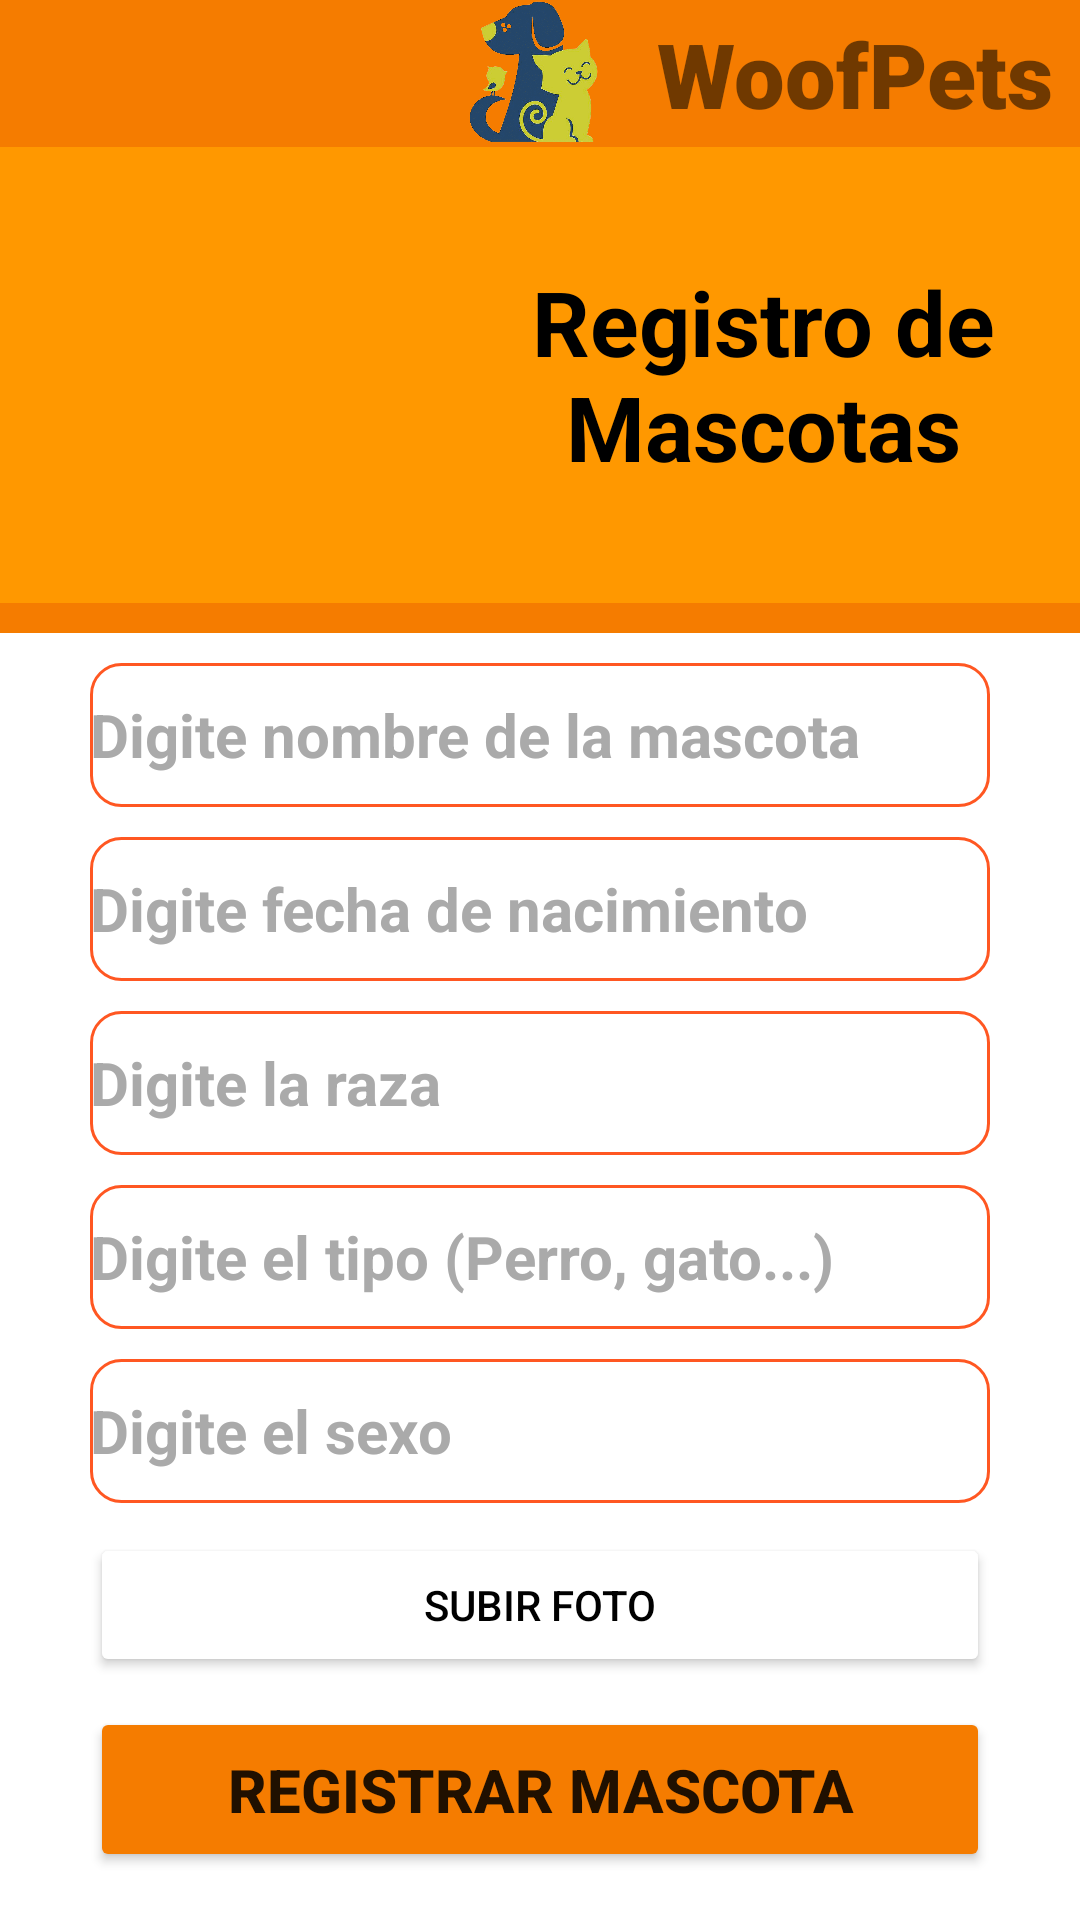

Here is an Android app screen rendered from its layout file. Give the layout XML and the strings, colors and styles it references.
<!-- AndroidManifest.xml: application theme Theme.WoofPets -->
<!-- res/layout/activity_registro_mascotas.xml -->
<?xml version="1.0" encoding="utf-8"?>
<LinearLayout xmlns:android="http://schemas.android.com/apk/res/android"
    xmlns:app="http://schemas.android.com/apk/res-auto"
    xmlns:tools="http://schemas.android.com/tools"
    android:layout_width="match_parent"
    android:layout_height="match_parent"
    android:background="#F57c00"
    android:orientation="vertical"
    tools:context=".RegistroMascotas">

    <LinearLayout
        android:layout_width="217dp"
        android:layout_height="49dp"
        android:layout_gravity="end"
        android:orientation="horizontal"
        android:background="#F57c00">

        <ImageView
            android:id="@+id/imagen_registro_logo"
            android:layout_width="66dp"
            android:layout_height="49dp"
            android:layout_gravity="left"
            android:layout_marginTop="1dp"
            app:srcCompat="@drawable/pyg1" />

        <TextView
            android:id="@+id/txt_woofpets_mini_String"
            android:layout_width="152dp"
            android:layout_height="49dp"
            android:layout_gravity="end"
            android:gravity="center"
            android:fontFamily="sans-serif-black"
            android:text="@string/txt_woofpets_mini_String"
            android:textSize="30sp"
            android:textStyle="bold" />

    </LinearLayout>


    <LinearLayout
        android:layout_width="match_parent"
        android:layout_height="152dp"
        android:background="#ff9800"
        android:gravity="center"
        android:orientation="horizontal">

        <ImageView
            android:id="@+id/imagen_registropets"
            android:layout_width="149dp"
            android:layout_height="117dp"
            android:contentDescription="@string/imagen_registropets"
            android:gravity="center"
            app:srcCompat="@drawable/ic_pets"
            tools:ignore="VectorDrawableCompat" />

        <TextView
            android:id="@+id/txt_registropets_string"
            android:layout_width="193dp"
            android:layout_height="149dp"
            android:gravity="center"
            android:text="@string/txt_registropets_string"
            android:textColor="@color/black"
            android:textSize="30sp"
            android:textStyle="bold" />
    </LinearLayout>

    <LinearLayout
        android:layout_width="387dp"
        android:layout_height="520dp"
        android:layout_gravity="center"
        android:layout_marginTop="10dp"
        android:background="#FFFFFF"
        android:orientation="vertical">


        <EditText
            android:id="@+id/txt_nombrepet"
            android:layout_width="300dp"
            android:layout_height="48dp"
            android:layout_gravity="center"
            android:layout_marginTop="10dp"
            android:background="@drawable/border_correo"
            android:drawablePadding="12dp"
            android:gravity="center_vertical"
            android:hint="@string/txt_nombrepet"
            android:textColor="@color/black"
            android:textColorHint="@color/darker_gray"
            android:textSize="20sp"
            android:textStyle="bold"
            tools:ignore="TextContrastCheck" />

        <EditText
            android:id="@+id/txt_fecha"
            android:layout_width="300dp"
            android:layout_height="48dp"
            android:layout_gravity="center"
            android:layout_marginTop="10dp"
            android:background="@drawable/border_correo"
            android:drawablePadding="12dp"
            android:gravity="center_vertical"
            android:hint="@string/txt_fecha"
            android:inputType="date"
            android:textColor="@color/black"
            android:textColorHint="@color/darker_gray"
            android:textSize="20sp"
            android:textStyle="bold"
            tools:ignore="TextContrastCheck" />

        <EditText
            android:id="@+id/txt_raza"
            android:layout_width="300dp"
            android:layout_height="48dp"
            android:layout_gravity="center"
            android:layout_marginTop="10dp"
            android:background="@drawable/border_correo"
            android:drawablePadding="12dp"
            android:gravity="center_vertical"
            android:hint="@string/txt_raza"
            android:textColor="@color/black"
            android:textColorHint="@color/darker_gray"
            android:textSize="20sp"
            android:textStyle="bold"
            tools:ignore="TextContrastCheck" />

        <EditText
            android:id="@+id/txt_tipo"
            android:layout_width="300dp"
            android:layout_height="48dp"
            android:layout_gravity="center"
            android:layout_marginTop="10dp"
            android:background="@drawable/border_correo"
            android:drawablePadding="12dp"
            android:gravity="center_vertical"
            android:hint="@string/txt_tipo"
            android:textColor="@color/black"
            android:textColorHint="@color/darker_gray"
            android:textSize="20sp"
            android:textStyle="bold"
            tools:ignore="TextContrastCheck" />

        <EditText
            android:id="@+id/txt_sexo"
            android:layout_width="300dp"
            android:layout_height="48dp"
            android:layout_gravity="center"
            android:layout_marginTop="10dp"
            android:background="@drawable/border_correo"
            android:drawablePadding="12dp"
            android:gravity="center_vertical"
            android:hint="@string/txt_sexo"
            android:textColor="@color/black"
            android:textColorHint="@color/darker_gray"
            android:textSize="20sp"
            android:textStyle="bold"
            tools:ignore="TextContrastCheck" />

        <Button
            android:id="@+id/button_Subir_foto"
            android:layout_width="300dp"
            android:layout_height="48dp"
            android:layout_gravity="center"
            android:bottomLeftRadius="10dp"
            android:bottomRightRadius="10dp"
            android:radius="10dp"
            android:text="@string/button_Subir_foto"
            android:textColor="@color/black"
            android:topRightRadius="10dp"
            android:layout_marginTop="10dp"
            app:backgroundTint="#FFFFFF"

            />

        <Button
            android:id="@+id/button_registrar_pets"
            android:layout_width="300dp"
            android:layout_height="55dp"
            android:layout_gravity="center"
            android:layout_marginTop="10dp"
            android:text="@string/button_registrar_pets"
            android:textSize="20sp"
            android:textStyle="bold"
            app:backgroundTint="#F57C00"
            tools:ignore="TextContrastCheck" />
    </LinearLayout>

</LinearLayout>
<!-- resources referenced by this layout -->
<resources>
  <color name="black">#FF000000</color>
  <color name="darker_gray">#AAAAAA</color>
  <!-- drawable border_correo (drawable) -->
  <?xml version="1.0" encoding="utf-8"?>
  <shape xmlns:android="http://schemas.android.com/apk/res/android">
  	<corners
  		android:radius="10dp"
  		android:topRightRadius="10dp"
  		android:bottomRightRadius="10dp"
  		android:bottomLeftRadius="10dp"/>
  	<stroke
  		android:width="1dp"
  		android:color="#ff5722"/>
  </shape>
  <!-- drawable pyg1: png bitmap (drawable, 489640 bytes) -->
  <string name="button_Subir_foto">Subir Foto</string>
  <string name="button_foto">TOMAR FOTO</string>
  <string name="button_registrar_pets">REGISTRAR MASCOTA</string>
  <string name="imagen_registropets">imagen_pets</string>
  <string name="txt_fecha">Digite fecha de nacimiento</string>
  <string name="txt_nombrepet">Digite nombre de la mascota</string>
  <string name="txt_raza">Digite la raza</string>
  <string name="txt_registropets_string">Registro de Mascotas</string>
  <string name="txt_sexo">Digite el sexo</string>
  <string name="txt_tipo">Digite el tipo (Perro, gato...)</string>
  <string name="txt_woofpets_mini_String">WoofPets</string>
  <string name="view_foto">VER FOTO</string>
  <style name="Theme.WoofPets" parent="Theme.MaterialComponents.DayNight.DarkActionBar">
          
          <item name="colorPrimary">@color/purple_500</item>
          <item name="colorPrimaryVariant">@color/purple_700</item>
          <item name="colorOnPrimary">@color/white</item>
          
          <item name="colorSecondary">@color/teal_200</item>
          <item name="colorSecondaryVariant">@color/teal_700</item>
          <item name="colorOnSecondary">@color/black</item>
          
          <item name="android:statusBarColor" tools:targetApi="l">?attr/colorPrimaryVariant</item>
          
      </style>
  <color name="purple_500">#FF6200EE</color>
  <color name="purple_700">#FF3700B3</color>
  <color name="white">#FFFFFFFF</color>
  <color name="teal_200">#FF03DAC5</color>
  <color name="teal_700">#FF018786</color>
</resources>
